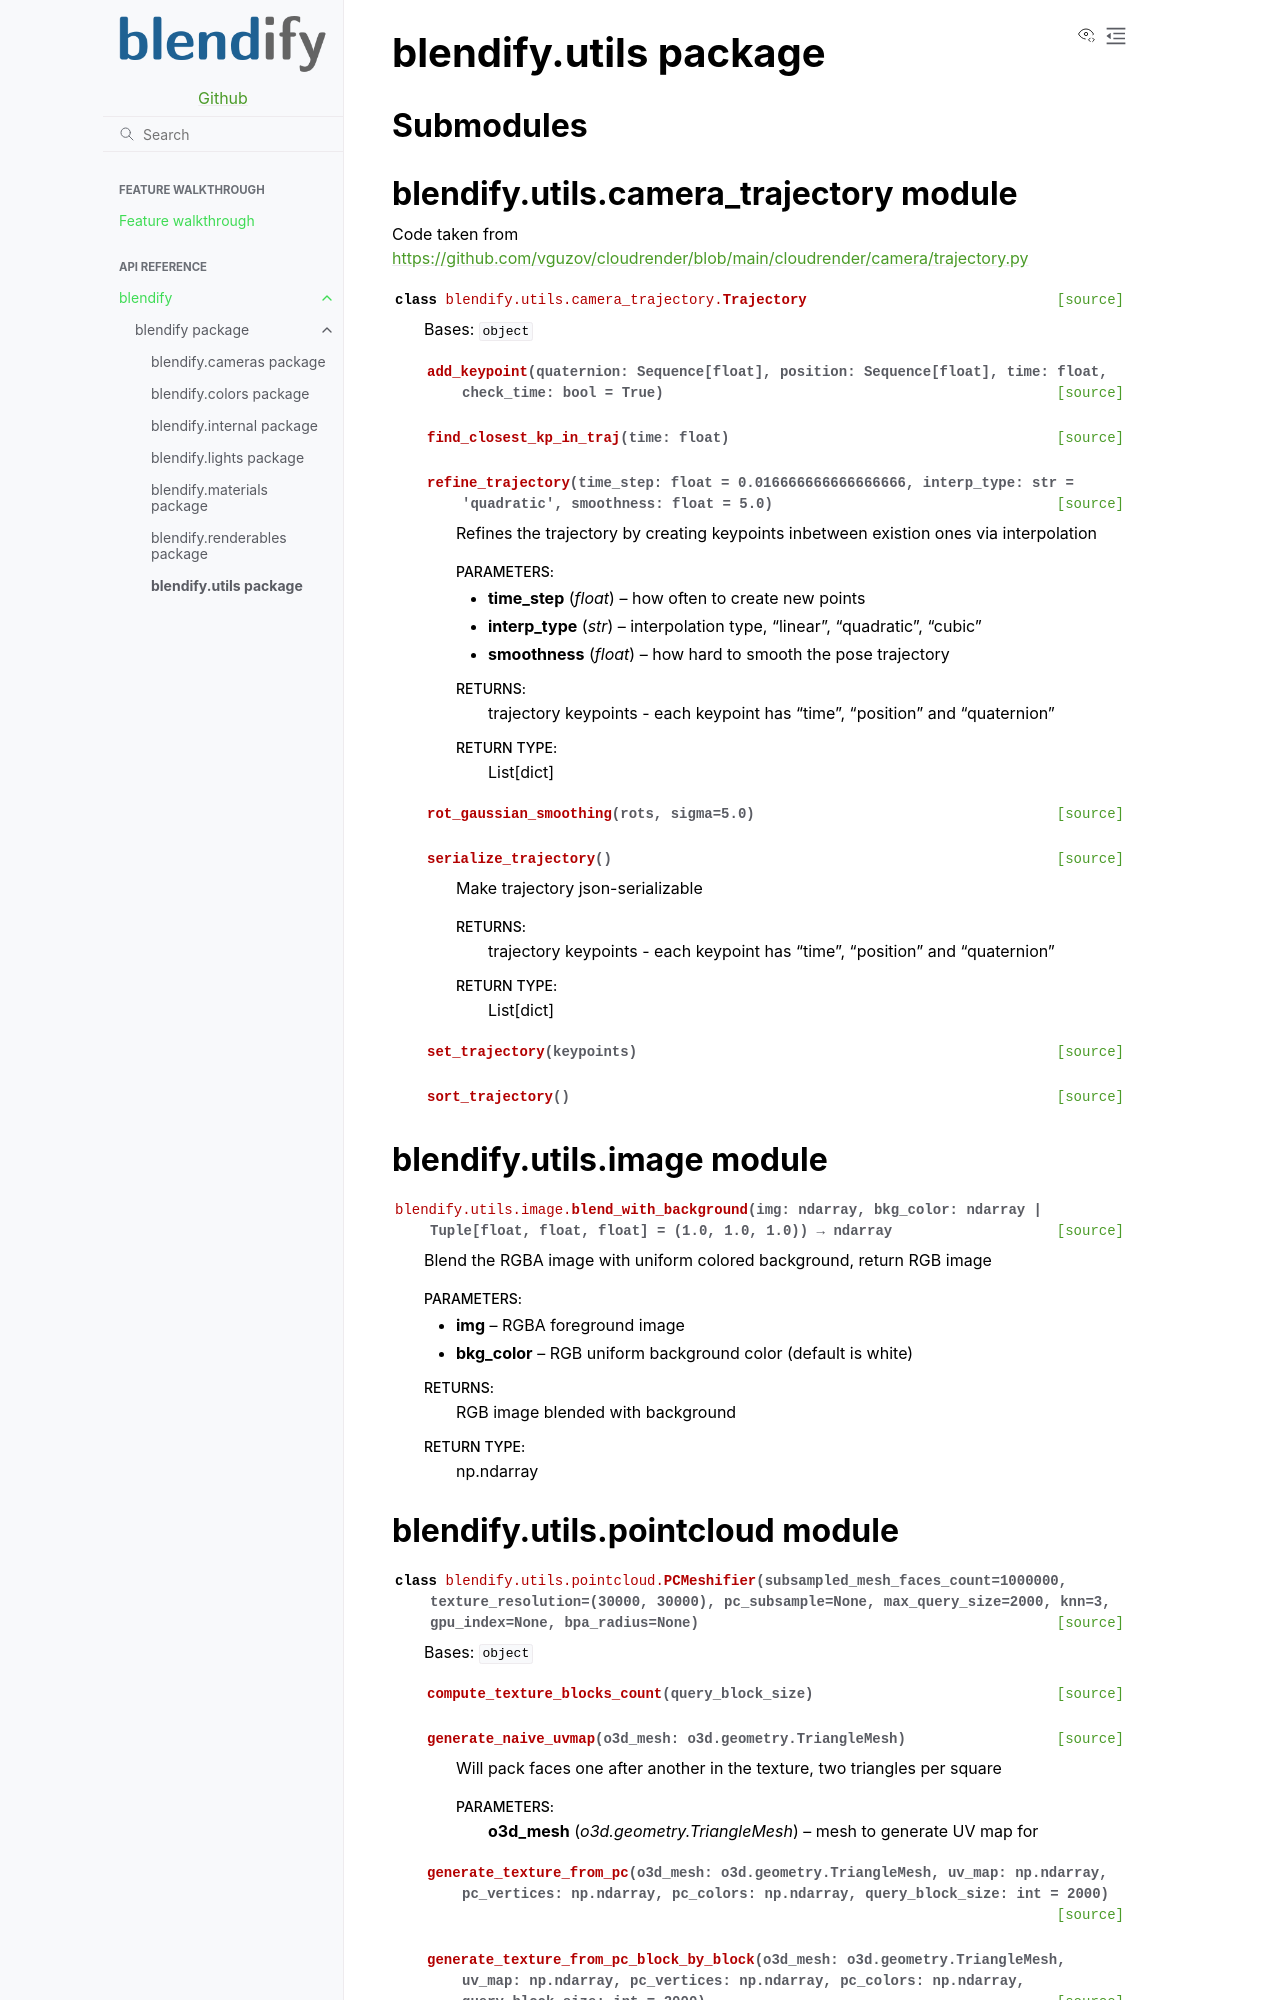

repository: ptrvilya/blendify · page: api/blendify.utils.html · generator: sphinx

.. _blendify.utils:

blendify.utils package
======================

Submodules
----------

blendify.utils.camera\_trajectory module
----------------------------------------

.. automodule:: blendify.utils.camera_trajectory
   :members:
   :undoc-members:
   :show-inheritance:
